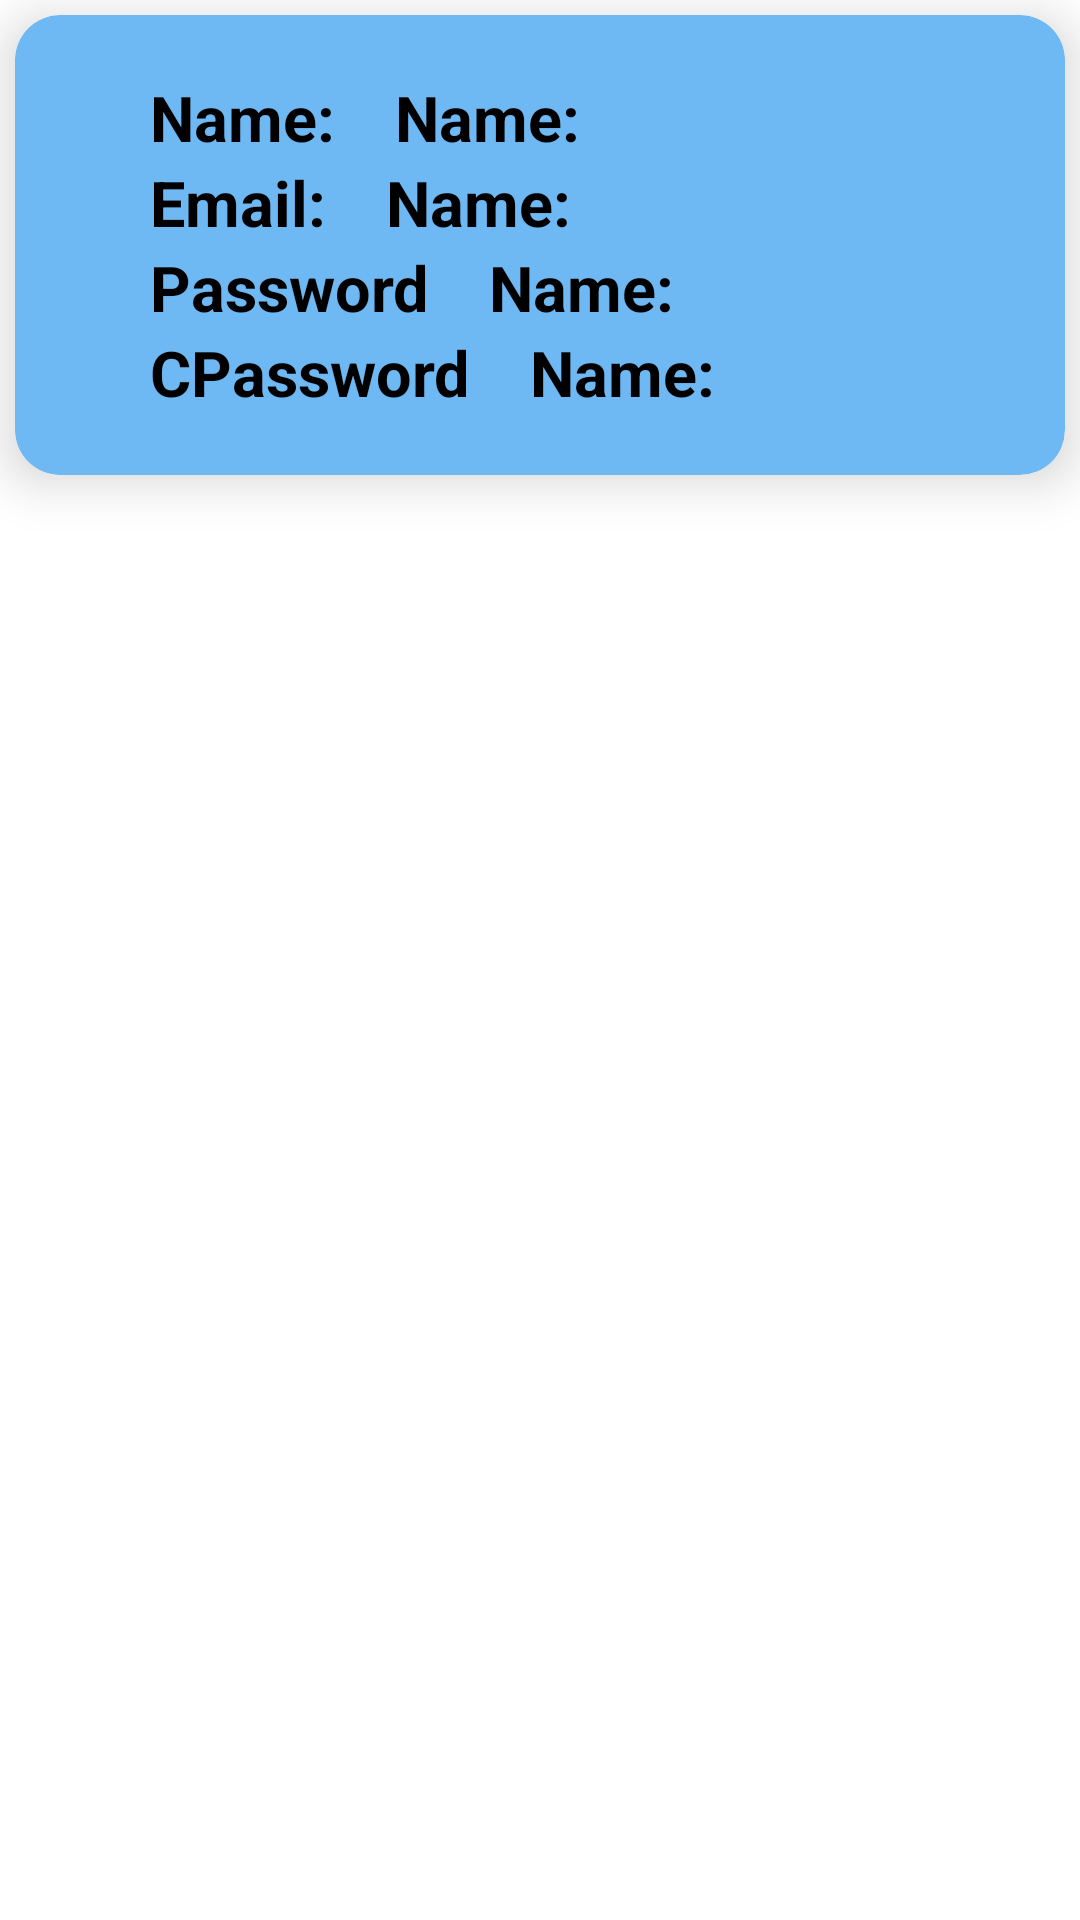

Layout XML and referenced resources for this Android screen:
<!-- AndroidManifest.xml: application theme Theme.LeaveManagementSystem -->
<!-- res/layout/employee_details.xml -->
<?xml version="1.0" encoding="utf-8"?>
<LinearLayout android:orientation="vertical"
    xmlns:android="http://schemas.android.com/apk/res/android"
    android:layout_width="match_parent"
    android:layout_height="wrap_content"
    android:layout_margin="10dp"
    xmlns:app="http://schemas.android.com/apk/res-auto">


    <androidx.cardview.widget.CardView
        android:layout_width="match_parent"
        android:layout_height="wrap_content"
        android:layout_margin="5dp"
        app:cardElevation="10dp"
        app:cardCornerRadius="15dp"
        android:backgroundTint="#6EB9F4"
        >

        <LinearLayout
            android:layout_width="match_parent"
            android:layout_height="match_parent"
            android:orientation="vertical"
            android:padding="20dp"
            android:layout_marginStart="25dp"
            >

            <LinearLayout
                android:layout_width="wrap_content"
                android:layout_height="wrap_content"
                android:orientation="horizontal"
                >
                <TextView
                    android:layout_width="wrap_content"
                    android:layout_height="wrap_content"
                    android:text="Name:"
                    android:textColor="@color/black"
                    android:textSize="21sp"
                    android:textStyle="bold"
                    />
                <TextView
                    android:layout_width="wrap_content"
                    android:layout_height="wrap_content"
                    android:text="Name:"
                    android:textColor="@color/black"
                    android:layout_marginStart="20dp"
                    android:textSize="21sp"
                    android:textStyle="bold"
                    android:id="@+id/showemployeename"
                    />
            </LinearLayout>
            <LinearLayout
                android:layout_width="wrap_content"
                android:layout_height="wrap_content"
                android:orientation="horizontal"
                >
                <TextView
                    android:layout_width="wrap_content"
                    android:layout_height="wrap_content"
                    android:text="Email:"
                    android:textColor="@color/black"
                    android:textSize="21sp"
                    android:textStyle="bold"
                    />
                <TextView
                    android:layout_width="wrap_content"
                    android:layout_height="wrap_content"
                    android:text="Name:"
                    android:textColor="@color/black"
                    android:layout_marginStart="20dp"
                    android:textSize="21sp"
                    android:textStyle="bold"
                    android:id="@+id/showemployeeemail"
                    />
            </LinearLayout>
            <LinearLayout
                android:layout_width="wrap_content"
                android:layout_height="wrap_content"
                android:orientation="horizontal"
                >
                <TextView
                    android:layout_width="wrap_content"
                    android:layout_height="wrap_content"
                    android:text="Password"
                    android:textColor="@color/black"
                    android:textSize="21sp"
                    android:textStyle="bold"
                    />
                <TextView
                    android:layout_width="wrap_content"
                    android:layout_height="wrap_content"
                    android:text="Name:"
                    android:textColor="@color/black"
                    android:layout_marginStart="20dp"
                    android:textSize="21sp"
                    android:textStyle="bold"
                    android:id="@+id/showemployeepassword"
                    />
            </LinearLayout>
            <LinearLayout
                android:layout_width="wrap_content"
                android:layout_height="wrap_content"
                android:orientation="horizontal"
                >
                <TextView
                    android:layout_width="wrap_content"
                    android:layout_height="wrap_content"
                    android:text="CPassword"
                    android:textColor="@color/black"
                    android:textSize="21sp"
                    android:textStyle="bold"
                    />
                <TextView
                    android:layout_width="wrap_content"
                    android:layout_height="wrap_content"
                    android:text="Name:"
                    android:textColor="@color/black"
                    android:layout_marginStart="20dp"
                    android:textSize="21sp"
                    android:textStyle="bold"
                    android:id="@+id/showemployee_conformpassword"
                    />
            </LinearLayout>
        </LinearLayout>


    </androidx.cardview.widget.CardView>

</LinearLayout>
<!-- resources referenced by this layout -->
<resources>
  <style name="Theme.LeaveManagementSystem" parent="Theme.MaterialComponents.DayNight.DarkActionBar">
          
          <item name="colorPrimary">@color/purple_500</item>
          <item name="colorPrimaryVariant">@color/purple_700</item>
          <item name="colorOnPrimary">@color/white</item>
          
          <item name="colorSecondary">@color/teal_200</item>
          <item name="colorSecondaryVariant">@color/teal_700</item>
          <item name="colorOnSecondary">@color/black</item>
          
          <item name="android:statusBarColor">?attr/colorPrimaryVariant</item>
          
      </style>
  <!-- not gathered from this repository: default colours our renderer supplied (Android Studio template values) -->
  <color name="purple_500">#FF6200EE</color>
  <color name="purple_700">#FF3700B3</color>
  <color name="teal_200">#FF03DAC5</color>
  <color name="teal_700">#FF018786</color>
  <color name="black">#FF000000</color>
  <color name="white">#FFFFFFFF</color>
</resources>
